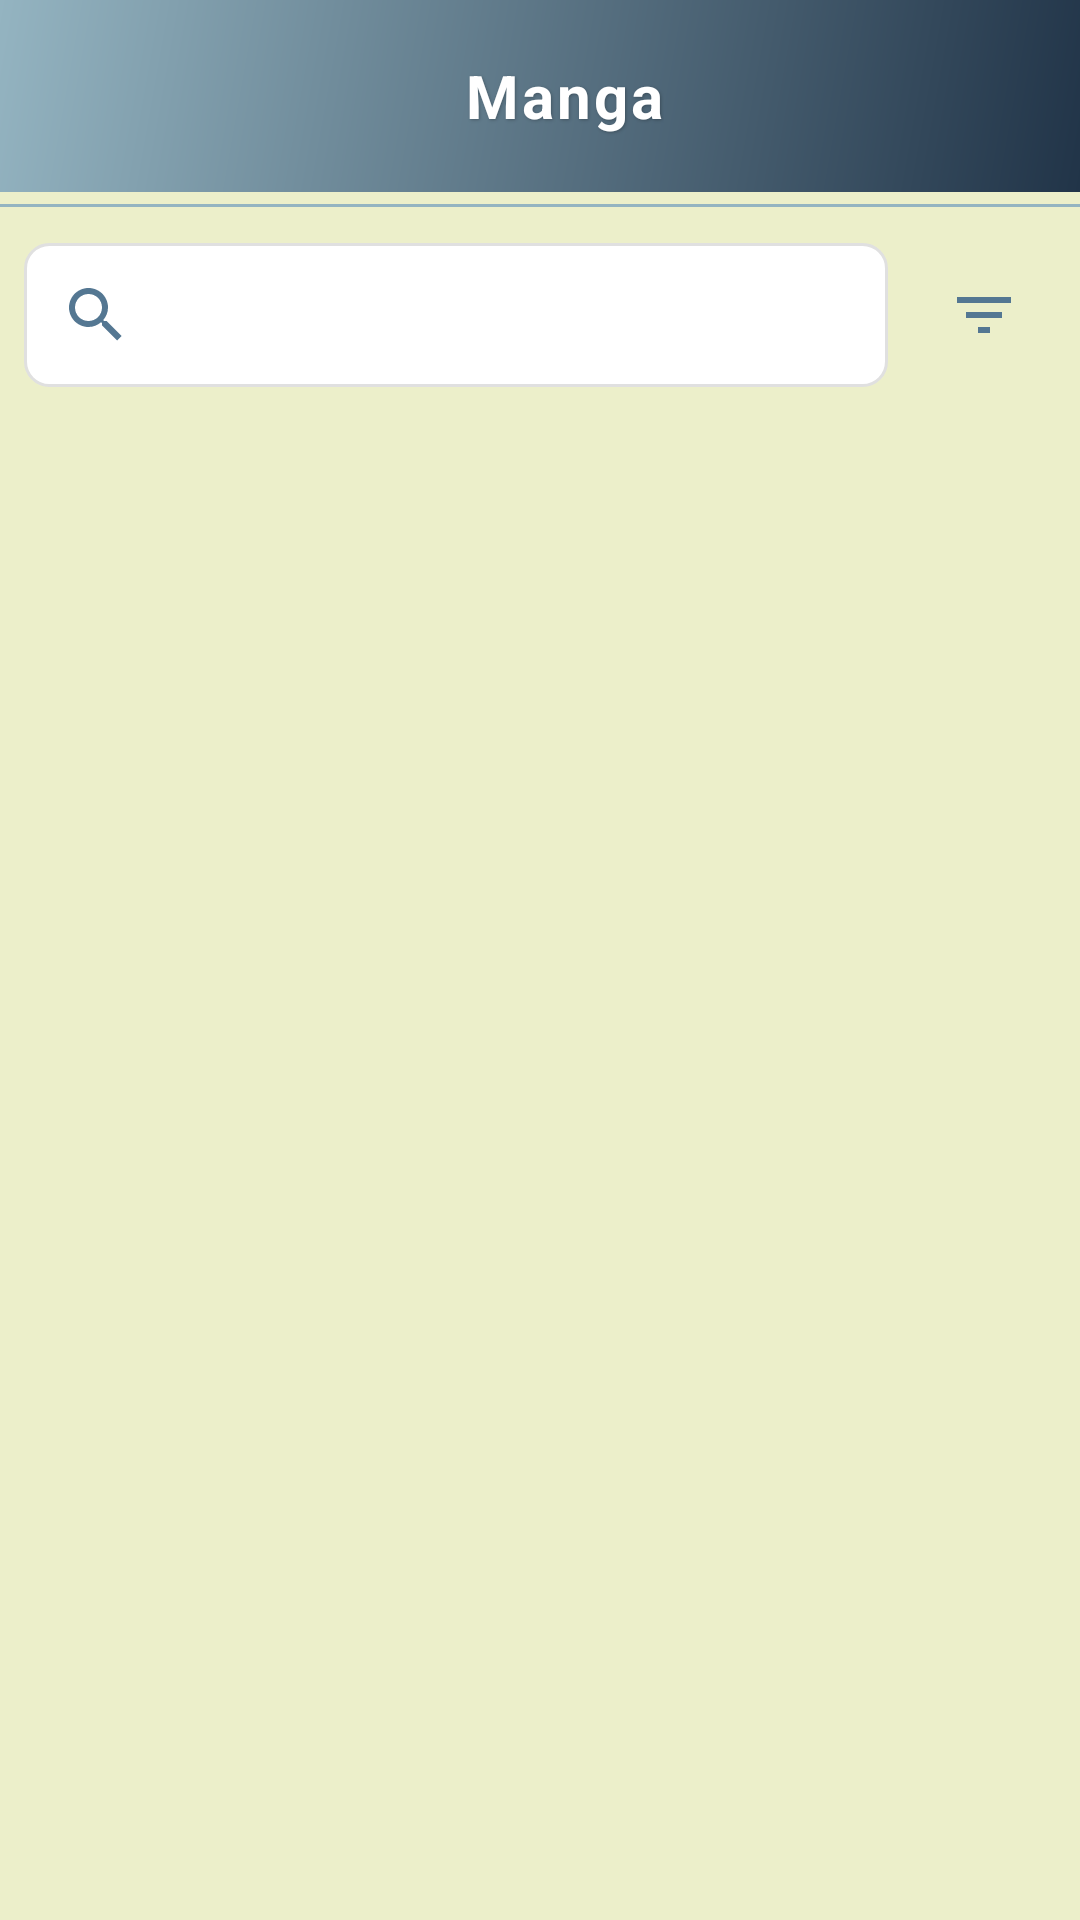

Write the Android layout XML for this screen, with the resource values it uses.
<!-- AndroidManifest.xml: application theme Theme.AnimeRecs -->
<!-- res/layout/fragment_manga.xml -->
<?xml version="1.0" encoding="utf-8"?>
<LinearLayout xmlns:android="http://schemas.android.com/apk/res/android"
    xmlns:tools="http://schemas.android.com/tools"
    xmlns:app="http://schemas.android.com/apk/res-auto"
    android:layout_width="match_parent"
    android:layout_height="match_parent"
    android:orientation="vertical"
    android:background="@color/background">

    
    <androidx.appcompat.widget.Toolbar
        style="@style/UnifiedHeaderToolbar">

        <RelativeLayout
            android:layout_width="match_parent"
            android:layout_height="match_parent">

            <TextView
                style="@style/HeaderTitle"
                android:text="@string/title_manga" />
        </RelativeLayout>
    </androidx.appcompat.widget.Toolbar>

    
    <View style="@style/Divider" />

    
    <androidx.constraintlayout.widget.ConstraintLayout
        android:layout_width="match_parent"
        android:layout_height="match_parent">

        <androidx.appcompat.widget.SearchView
            android:id="@+id/searchView"
            android:layout_width="0dp"
            android:layout_height="wrap_content"
            android:layout_margin="8dp"
            android:background="@drawable/search_background"
            android:iconifiedByDefault="false"
            android:queryHint="Search manga..."
            app:layout_constraintEnd_toStartOf="@+id/filterButton"
            app:layout_constraintStart_toStartOf="parent"
            app:layout_constraintTop_toTopOf="parent"
            app:queryBackground="@android:color/transparent" />

        <ImageButton
            android:id="@+id/filterButton"
            android:layout_width="48dp"
            android:layout_height="48dp"
            android:layout_marginEnd="8dp"
            android:background="?attr/selectableItemBackgroundBorderless"
            android:contentDescription="@string/filter_manga"
            android:src="@drawable/ic_filter"
            app:layout_constraintBottom_toBottomOf="@+id/searchView"
            app:layout_constraintEnd_toEndOf="parent"
            app:layout_constraintTop_toTopOf="@+id/searchView" />

        <TextView
            android:id="@+id/activeFiltersText"
            android:layout_width="wrap_content"
            android:layout_height="wrap_content"
            android:layout_marginStart="12dp"
            android:layout_marginTop="4dp"
            android:drawableStart="@drawable/ic_check_circle"
            android:drawablePadding="4dp"
            android:text="@string/active_filters"
            android:textSize="12sp"
            android:visibility="gone"
            app:layout_constraintStart_toStartOf="parent"
            app:layout_constraintTop_toBottomOf="@+id/searchView" />

        <Button
            android:id="@+id/clearFiltersButton"
            style="@style/TextButton"
            android:layout_width="wrap_content"
            android:layout_height="wrap_content"
            android:layout_marginStart="4dp"
            android:minWidth="0dp"
            android:minHeight="0dp"
            android:text="@string/reset"
            android:textSize="12sp"
            android:visibility="gone"
            app:layout_constraintBottom_toBottomOf="@+id/activeFiltersText"
            app:layout_constraintStart_toEndOf="@+id/activeFiltersText"
            app:layout_constraintTop_toTopOf="@+id/activeFiltersText" />

        <androidx.recyclerview.widget.RecyclerView
            android:id="@+id/recyclerView"
            android:layout_width="0dp"
            android:layout_height="0dp"
            android:clipToPadding="false"
            android:paddingTop="8dp"
            android:paddingBottom="80dp"
            app:layout_constraintBottom_toBottomOf="parent"
            app:layout_constraintEnd_toEndOf="parent"
            app:layout_constraintStart_toStartOf="parent"
            app:layout_constraintTop_toBottomOf="@+id/activeFiltersText" />

        <ProgressBar
            android:id="@+id/progressBar"
            style="?android:attr/progressBarStyle"
            android:layout_width="wrap_content"
            android:layout_height="wrap_content"
            android:visibility="gone"
            app:layout_constraintBottom_toBottomOf="parent"
            app:layout_constraintEnd_toEndOf="parent"
            app:layout_constraintStart_toStartOf="parent"
            app:layout_constraintTop_toTopOf="parent" />

        <TextView
            android:id="@+id/errorText"
            android:layout_width="0dp"
            android:layout_height="wrap_content"
            android:layout_marginStart="16dp"
            android:layout_marginEnd="16dp"
            android:gravity="center"
            android:text="@string/error_loading_data"
            android:visibility="gone"
            app:layout_constraintBottom_toTopOf="@+id/retryButton"
            app:layout_constraintEnd_toEndOf="parent"
            app:layout_constraintStart_toStartOf="parent"
            app:layout_constraintTop_toTopOf="parent"
            app:layout_constraintVertical_chainStyle="packed" />

        <Button
            android:id="@+id/retryButton"
            style="@style/SmallButton"
            android:layout_width="wrap_content"
            android:layout_height="wrap_content"
            android:layout_gravity="center_horizontal"
            android:layout_marginTop="8dp"
            android:text="@string/retry"
            android:visibility="gone"
            app:layout_constraintBottom_toBottomOf="parent"
            app:layout_constraintEnd_toEndOf="parent"
            app:layout_constraintStart_toStartOf="parent"
            app:layout_constraintTop_toBottomOf="@+id/errorText" />

        <ProgressBar
            android:id="@+id/loadMoreProgressBar"
            style="?android:attr/progressBarStyle"
            android:layout_width="wrap_content"
            android:layout_height="wrap_content"
            android:layout_gravity="center_horizontal"
            android:layout_marginBottom="16dp"
            android:visibility="gone"
            app:layout_constraintBottom_toBottomOf="parent"
            app:layout_constraintEnd_toEndOf="parent"
            app:layout_constraintStart_toStartOf="parent" />

    </androidx.constraintlayout.widget.ConstraintLayout>
</LinearLayout>
<!-- resources referenced by this layout -->
<resources>
  <color name="background">@color/light_background</color>
  <!-- drawable search_background (drawable) -->
  <?xml version="1.0" encoding="utf-8"?>
  <shape xmlns:android="http://schemas.android.com/apk/res/android"
      android:shape="rectangle">
      <solid android:color="@color/card_background" />
      <corners android:radius="8dp" />
      <stroke android:color="@color/light_grey" android:width="1dp" />
  </shape>
  <string name="active_filters">Active Filters</string>
  <string name="error_loading_data">Failed to load data. Please try again.</string>
  <string name="filter_manga">Filter Manga</string>
  <string name="reset">Reset</string>
  <string name="retry">Retry</string>
  <string name="title_manga">Manga</string>
  <style name="Divider">
          <item name="android:layout_width">match_parent</item>
          <item name="android:layout_height">1dp</item>
          <item name="android:background">@color/divider</item>
          <item name="android:layout_marginTop">4dp</item>
          <item name="android:layout_marginBottom">4dp</item>
      </style>
  <style name="UnifiedHeaderToolbar">
          <item name="android:layout_width">match_parent</item>
          <item name="android:layout_height">?attr/actionBarSize</item>
          <item name="android:background">@drawable/header_background</item>
          <item name="android:elevation">4dp</item>
      </style>
  <style name="Theme.AnimeRecs" parent="Base.Theme.AnimeRecs" />
  <color name="light_background">#ECEFCA</color>
  <color name="card_background">@color/light_card_background</color>
  <color name="light_grey">#E0E0E0</color>
  <color name="divider">@color/light_divider</color>
  <color name="white">#FFFFFFFF</color>
  <color name="primary">@color/light_primary</color>
  <color name="ripple_light">#1F000000</color>
  <!-- drawable header_background (drawable) -->
  <?xml version="1.0" encoding="utf-8"?>
  <shape xmlns:android="http://schemas.android.com/apk/res/android"
      android:shape="rectangle">
      <gradient
          android:angle="135"
          android:endColor="@color/primary_light"
          android:startColor="@color/primary_dark"
          android:type="linear" />
  </shape>
  <color name="light_card_background">#FFFFFF</color>
  <color name="light_divider">#94B4C1</color>
  <color name="light_primary">#547792</color>
  <color name="primary_light">@color/light_primary_light</color>
  <color name="primary_dark">@color/light_primary_dark</color>
  <color name="accent">@color/light_accent</color>
  <color name="secondary">@color/light_accent</color>
  <color name="error">#F44336</color>
  <color name="text_primary">@color/light_text_primary</color>
  <color name="text_secondary">@color/light_text_secondary</color>
  <color name="surface">@color/light_surface</color>
  <color name="light_primary_light">#94B4C1</color>
  <color name="light_primary_dark">#213448</color>
  <color name="light_accent">#547792</color>
  <color name="light_text_primary">#213448</color>
  <color name="light_text_secondary">#547792</color>
  <!-- drawable nav_bar_background (drawable) -->
  <?xml version="1.0" encoding="utf-8"?>
  <shape xmlns:android="http://schemas.android.com/apk/res/android">
      <solid android:color="@color/nav_bar_background" />
      <corners
          android:topLeftRadius="16dp"
          android:topRightRadius="16dp" />
  </shape>
  <color name="nav_bar_ripple">@color/ripple_light</color>
  <color name="light_surface">#FFFFFF</color>
  <color name="nav_bar_background">@color/surface</color>
  <color name="nav_bar_indicator">@color/accent</color>
  <style name="BottomNavIndicatorShape">
          <item name="cornerSize">50%</item>
          <item name="cornerFamily">rounded</item>
      </style>
</resources>
